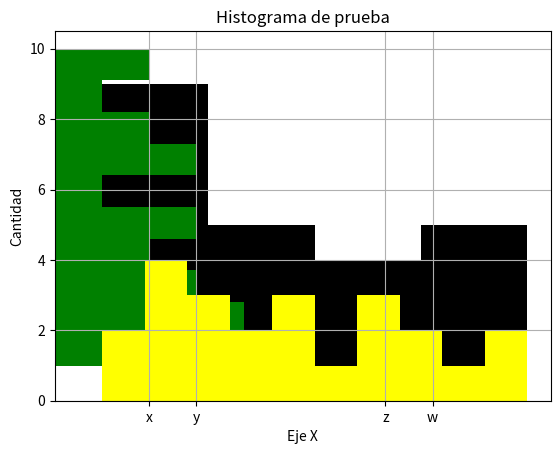

Reproduce this figure in Python. (Note: this script raises an exception after producing the figure.)
# -*- coding: utf-8 -*-
"""Clase 20.ipynb


Un histograma es una gráfica de distribución de valores en donde se mide cuántos valores de cierto tipo hay en un conjunto de datos. El histograma se puede invocar mediante la función 'hist()' de pyplot.
"""

import matplotlib.pyplot as plt

z = [2,2,3,5,7,6,5,7,2,4,10,9,7,1,1,3,8,10,8,5,2,3,4]
plt.hist(z)
plt.show()

"""Así, el primer argumento de la  función *hist* es una lista o arreglo. Es posible invocar a la función con un segundo argumento, que será la cantidad de barras que queremos que se desplieguen. Su etiqueta es *bins* y si no se da, el valor por default es 10. También podemos cambiar el color con la etiqueta *color*"""

plt.hist(z, bins = 4, color = 'black')
plt.show()  
#plt.savefig("Gráfica1.png")

"""Otra cosa que podemos cambiar, es la orientación del histograma, con la etiqueta *orientation*"""

plt.hist(z, color = 'green', orientation = 'horizontal' )
plt.show()

"""Cabe mencionar que las instrucciones de etiquetado de los ejes, el título y los ticks también se pueden usar aquí"""

plt.hist(z, color = 'yellow')
plt.xlabel("Eje X")
plt.ylabel("Cantidad")
plt.title("Histograma de prueba")
plt.xticks([2,3,7,8], ['x', 'y', 'z', 'w'])
plt.grid(True)
plt.show()

"""Note que aunque las divisiones realizadas por la función *xtics* fueron sólo 4, el histograma sigue teniendo la cantidad de barras especificadas (en este caso 10, pues no se incluyó el parámetro *bins* y por tanto, se usó 10)

**Ejercicio 1** La siguiente es una tabla con la frecuencia promedio de las letras en el español

A 12,53%
B	1,42%
C	4,68%
D	5,86%
E	13,68%
F	0,69%
G	1,01%
H	0,70%
I	6,25%
J	0,44%
K	0,02%
L	4,97%
M	3,15%
N	6,71%
Ñ	0,31%
O	8,68%
P	2,51%
Q	0,88%
R	6,87%
S	7,98%
T	4,63%
U	3,93%
V	0,90%
W	0,01%
X	0,22%
Y	0,90%
Z	0,52%

Cree una función **cuenta** que cuente la cantidad de veces que aparece cada letra del abecedario en un texto y que guarde los valores en una lista. Luego use esta lista y despliegue un histograma con estos datos y con las siguientes instrucciones:
1) Las barras en color verde.
2) Con tantas barras como letras del abecedario.
3) Con título "Frecuencia de letras en español".
4) El eje horizontal etiquetado "Letras del abecedario".
5) El eje vertical etiquetado "Cantidad"
6) Las divisiones (ticks) del eje horizontal que sean TODAS las letras del abecedario.

**Diccionarios**

Un *diccionario* en python es una nueva estructura de datos que permite almacenar parejas de datos *llave:valor* relacionados. La sintaxis de un diccionario es muy sencilla
"""

mundo = {'Canadá': 'América', 'España': 'Europa', 'Libia':'África', 'Australia': 'Oceanía'}
type(mundo)

"""En el ejemplo de arriba, las palabras Canadá, España, Libia y Australia son las *llaves* y los valores (palabras) América, Europa, África, y Oceanía, son los *valores* correspondientes a dichas llaves.

Pero, ¿cuál es la ventaja de un diccionario sobre una lista? Pudimos haber creado dos listas, una con los nombres de los países y otra con los nombres de los continentes. La parte clave aquí es que en un diccionario, las llaves y los valores están relacionados. Por ejemplo, suponga que quiere obtener el valor de la llave *España*. Con diccionarios **podemos usar indexado con las llaves**
"""

print(mundo['España'])
print(mundo['Australia'])

"""Tal como está, no funciona el indexado usual de listas"""

mundo[1]

"""Un método muy útil de los diccionarios es *keys*, el cual regresa todas las llaves del diccionario"""

print(mundo.keys())

"""Un par de detalles importantes en cuanto a diccionarios, es que NO SE PUEDEN REPETIR las llaves. Si se hace, las llaves repetidas (con sus respectivos valores) serán eliminados del diccionario. Además, NO ES POSIBLE PONER COMO LLAVES LISTAS NI ARREGLOS (en general, ningún objeto mutable)"""

capitales = {'Francia': 'París', 'Grecia': 'Atenas', 'Honduras': 'Tegucijalpa', 'Grecia': 'Esparta'}
print(capitales)

mal_dicc = {[1,2,3]: 6, [4,7,8]:9}

"""Para incluir datos a un diccionario, simplemente se especifica la llave entre corchetes y el valor"""

capitales['Japón'] = 'Kyoto'
print(capitales)

"""Para cambiar un valor de alguna llave, se usa la misma sintaxis"""

capitales['Japón'] = 'Tokyo'
print(capitales)

"""Note que dado que las llaves son únicas, python entiende que lo que queremos hacer es cambiar el valor de la llave Japón, no incluir un nuevo dato. Por otro lado, para borrar datos, se usa la función *del*"""

del(capitales['Grecia'])
print(capitales)

"""Otro detalle importante acerca de los diccionarios, es que las llaves pueden ser de distintos tipos, así como los valores"""

dicc = {True:1, "Falso":0, 10: "hola"}
print(dicc.keys())

"""Además podemos saber si en cierto diccionario se encuentra una llave, usamos la función *in*"""

print('México' in capitales)

print('México' in capitales)
print('Japón' in capitales)

"""Por último, los datos en los valores SÍ pueden ser de cualquier tipo (a diferencia de las llaves). En particular pueden ser listas o diccionarios."""

paises = {'Italia': {'capital':'Roma', 'continenete':'Europa'}, 'Egipto': {'capital': 'El Cairo', 'continente': 'África'},
         'México': {'capital': 'Distrito Federal', 'continente': 'América'}}


#print(paises.keys())
print(paises['Egipto'])

paises['México']['continente']

paises['México']['capital'] = 'Ciudad de México'
print(paises)

print(paises['México'].keys())

paises.keys()

'continente' in paises['México']

lista = [{'a':1}, {'b':[1,2,3,4,5,6], 'c':False}]
print(lista[1])
print(lista[1].keys())
print(lista[1]['b'][0])



